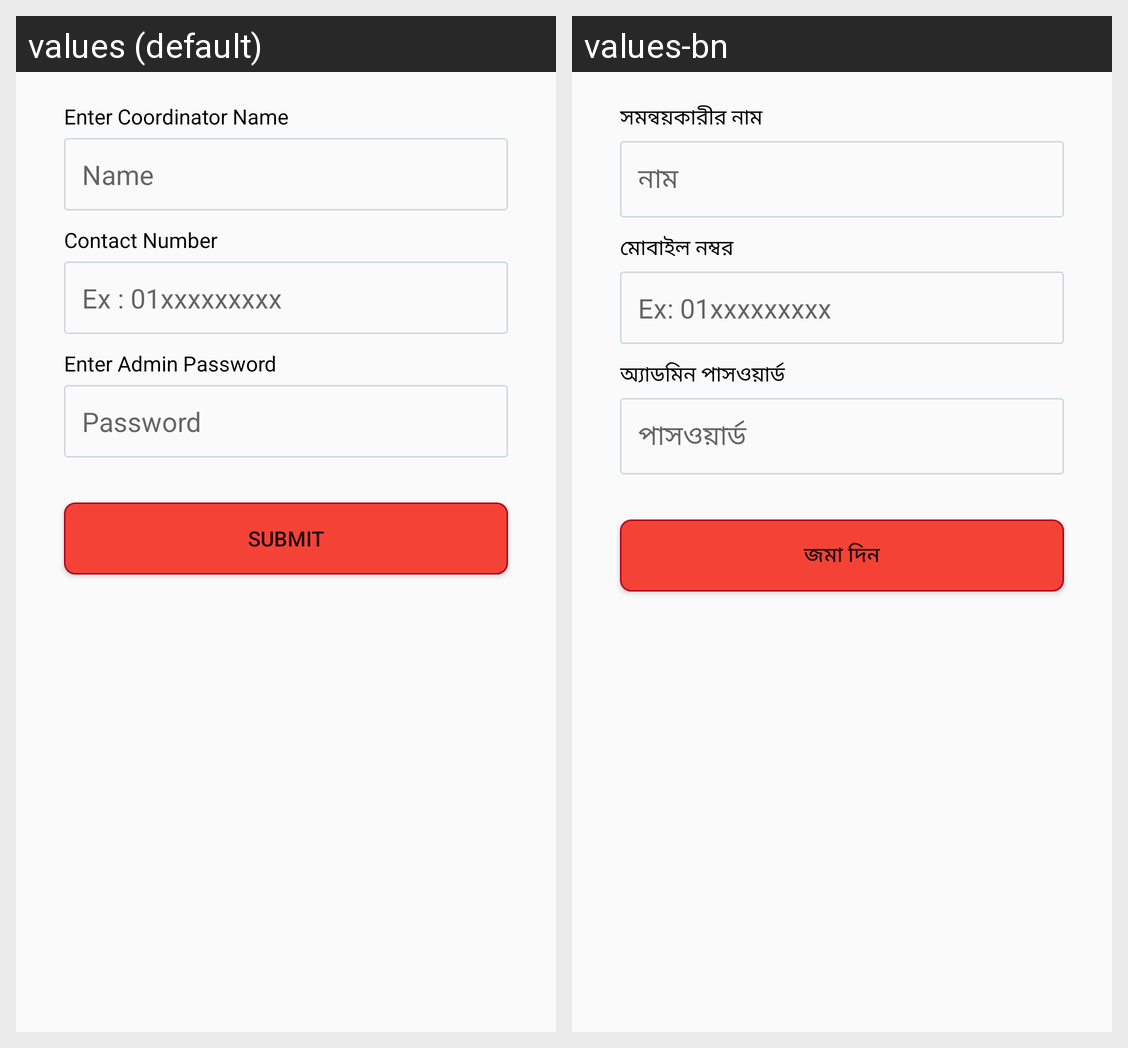

The same Android screen rendered under two of its app's locales, left to right. List the strings drawn on it with the default value and each locale's translation.
Android screen res/layout/activity_coordinator.xml rendered under 2 locales, left to right: values (default), values-bn. Device: Nexus 5 (rendered at 1080×1920; each locale shown at half size, 540×960, under a caption strip naming it); theme Theme.AppCompat.Light.
Strings drawn on this screen, with the default value and each locale's value (text and hints the layout hard-codes, and strings that could not be matched under every locale, appear in the picture but are not listed):

enter_coordinator_name
  values: Enter Coordinator Name
  values-bn: সমন্বয়কারীর নাম

name
  values: Name
  values-bn: নাম

contact_number
  values: Contact Number
  values-bn: মোবাইল নম্বর

ex_01xxxxxxxxx
  values: Ex : 01xxxxxxxxx
  values-bn: Ex: 01xxxxxxxxx

enter_app_admin_password
  values: Enter Admin Password
  values-bn: অ্যাডমিন পাসওয়ার্ড

password
  values: Password
  values-bn: পাসওয়ার্ড

submit
  values: Submit
  values-bn: জমা দিন
